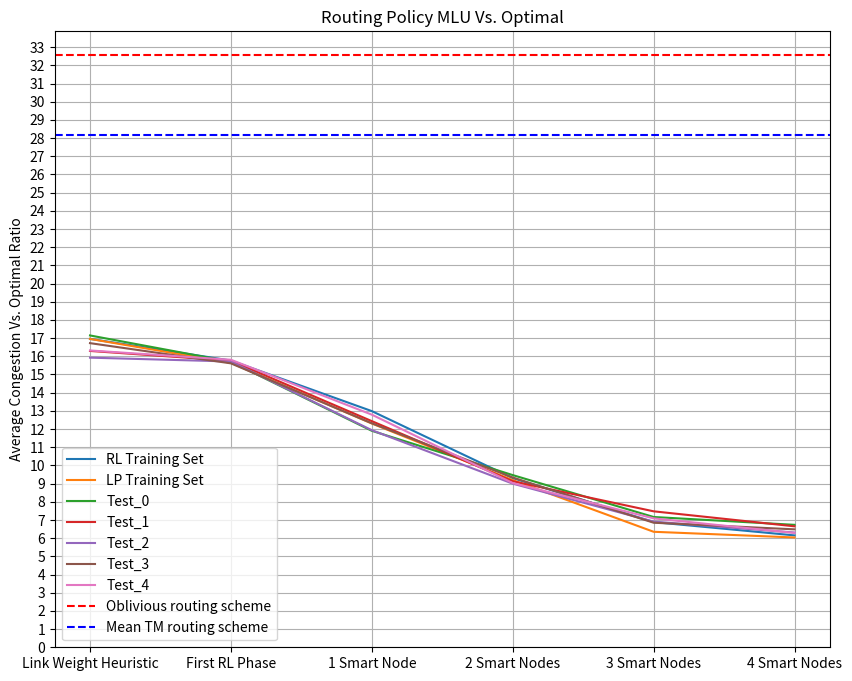
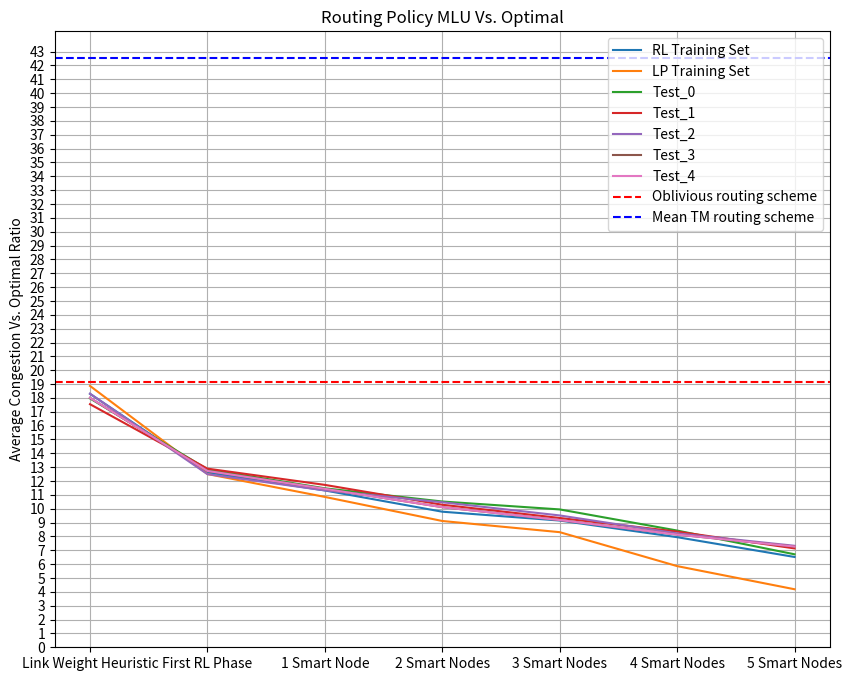
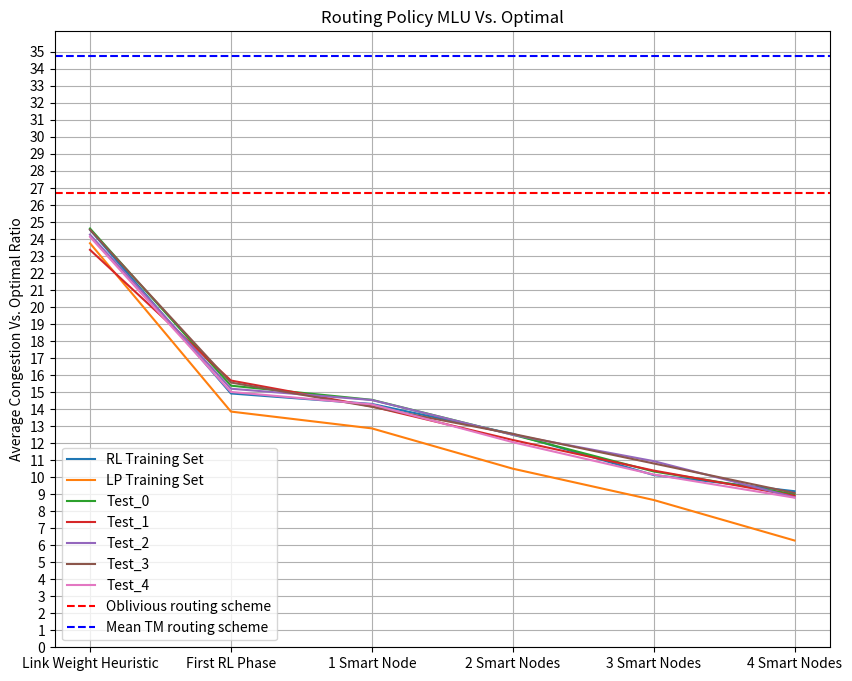
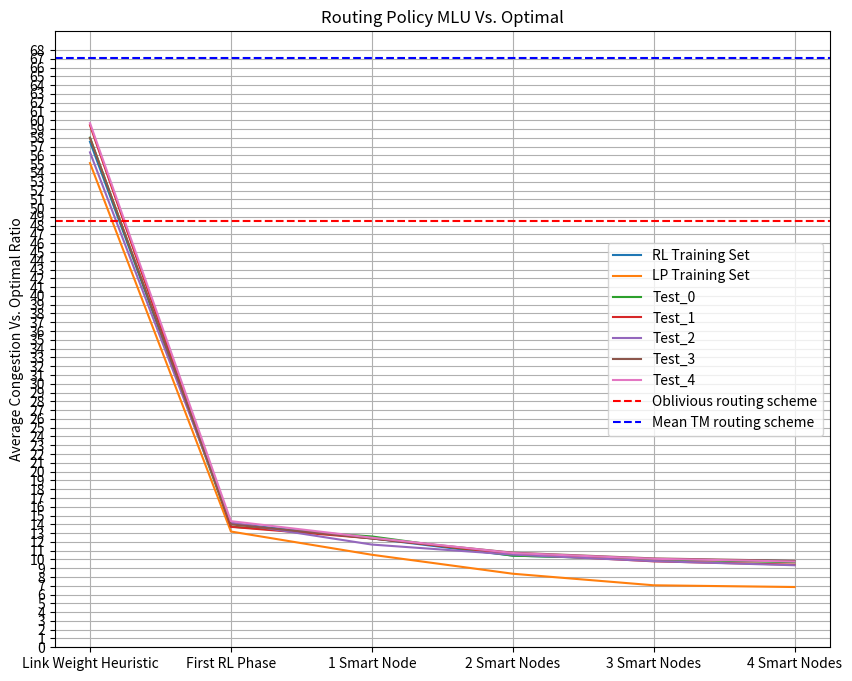
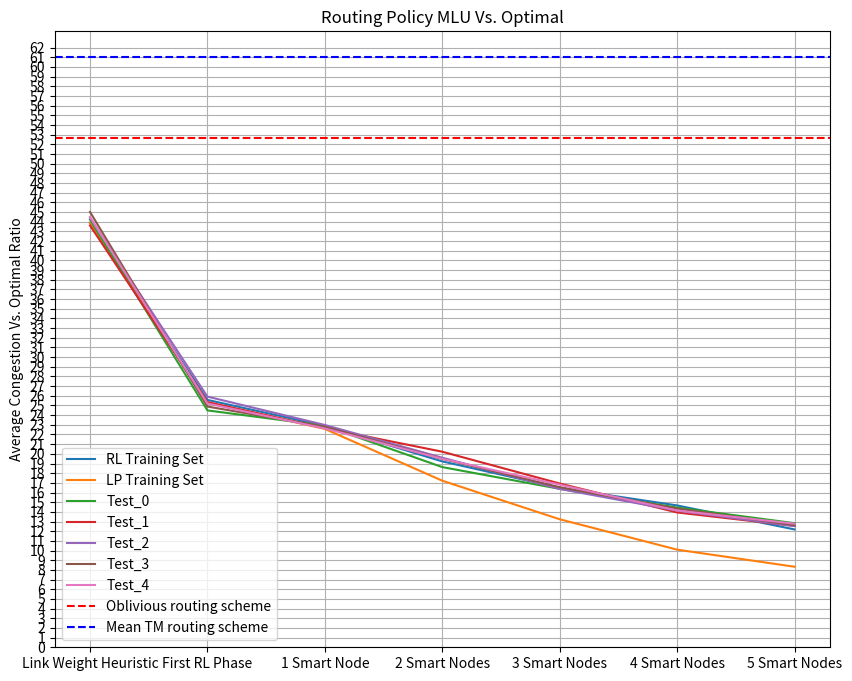
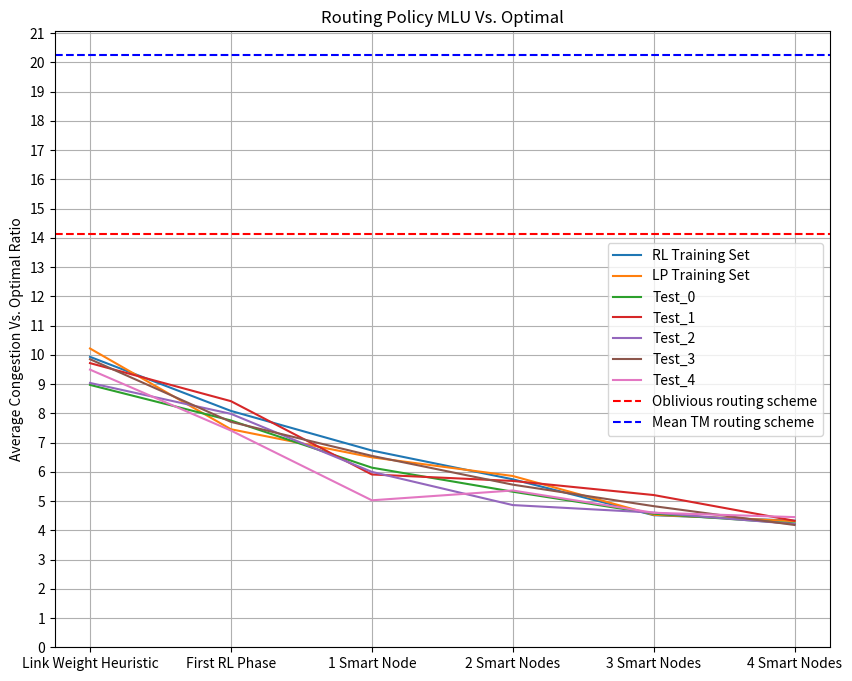
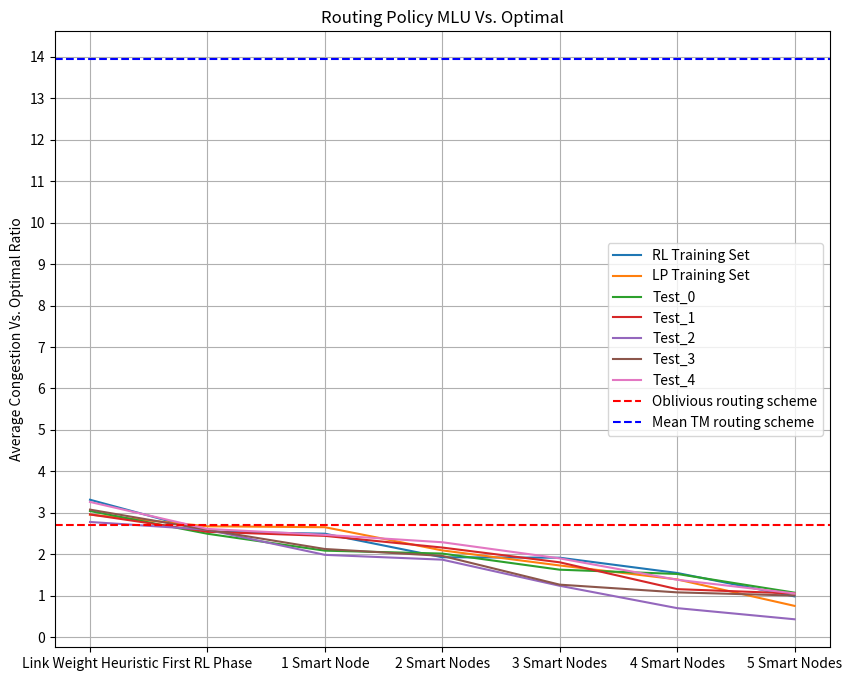
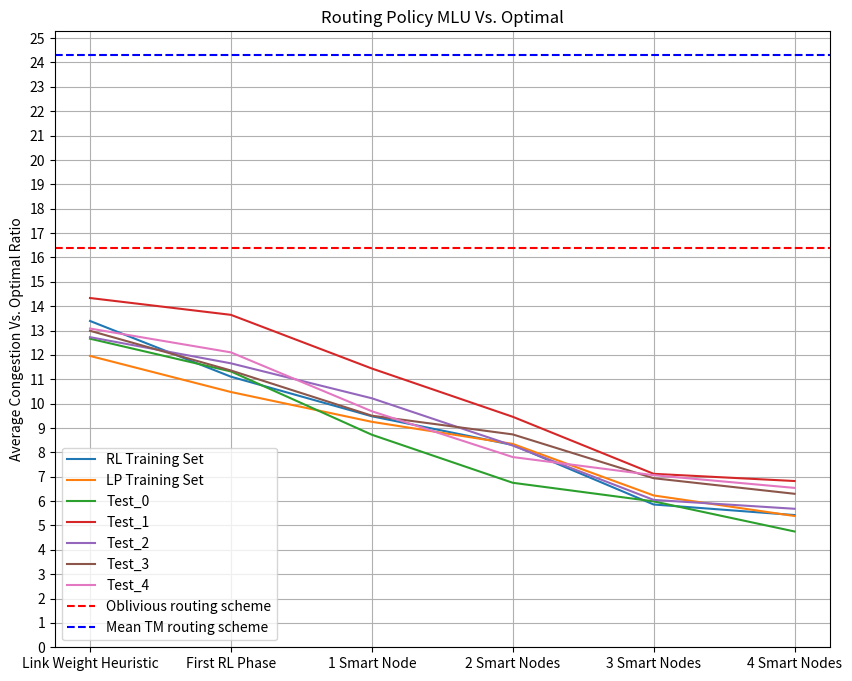
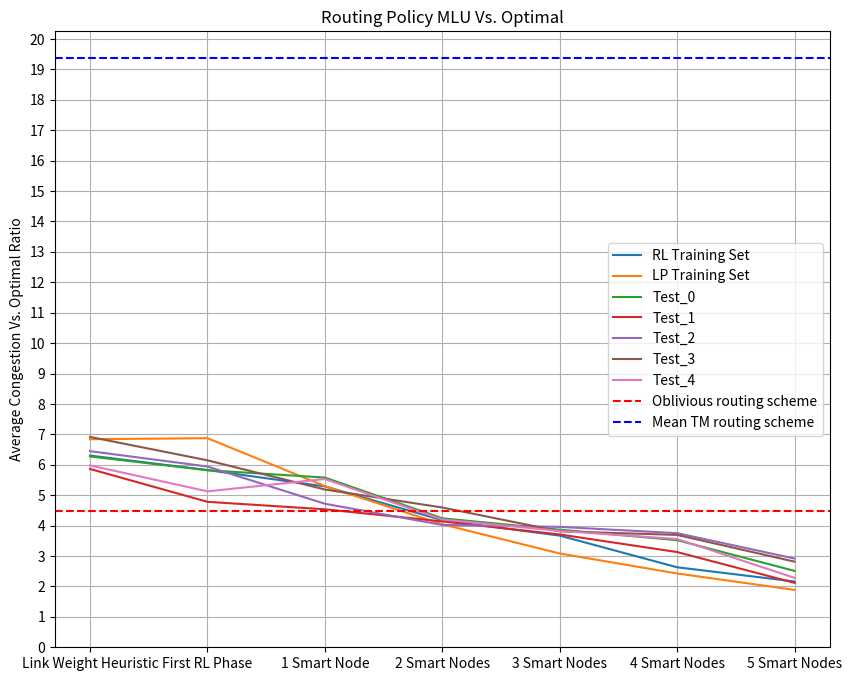
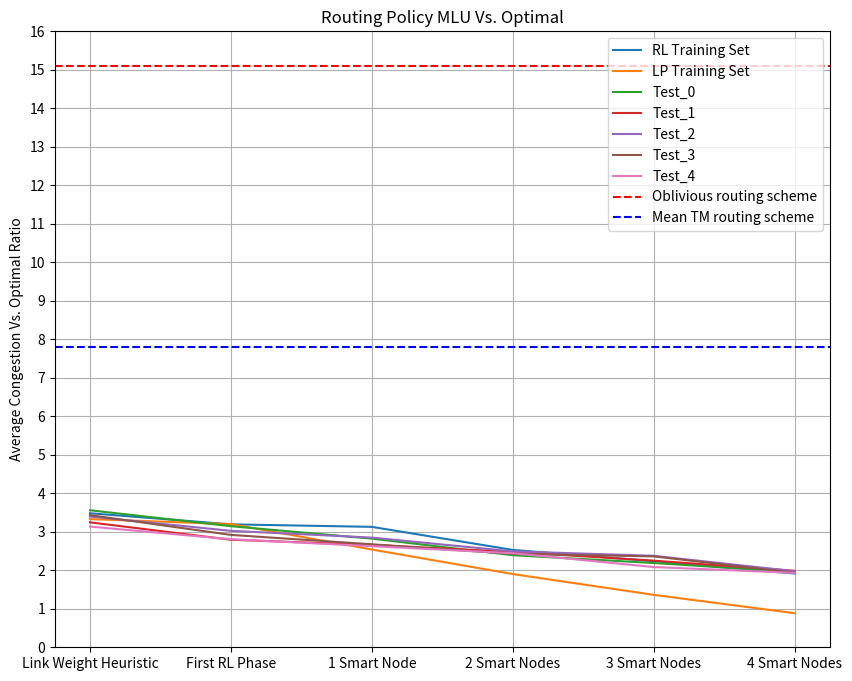
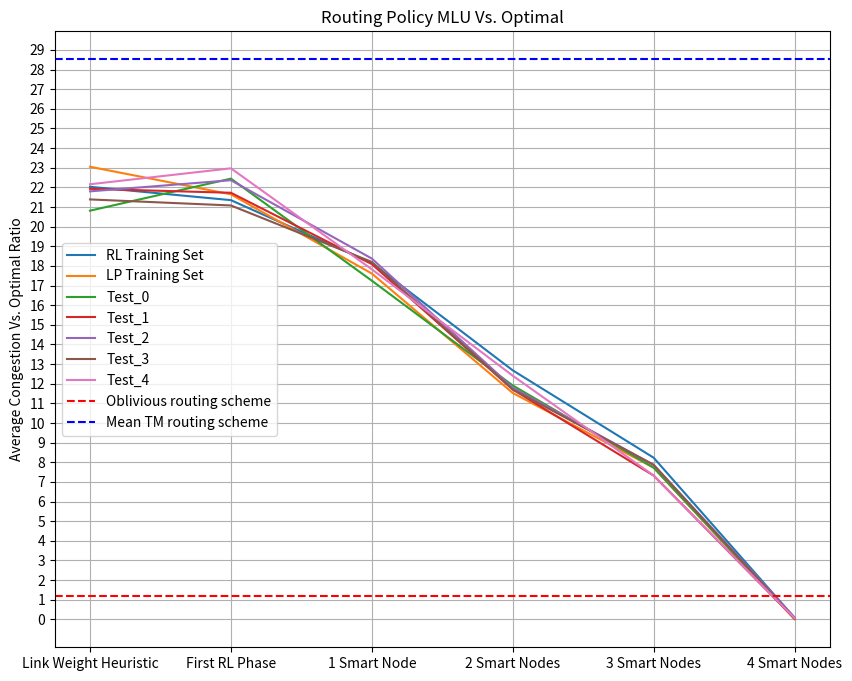
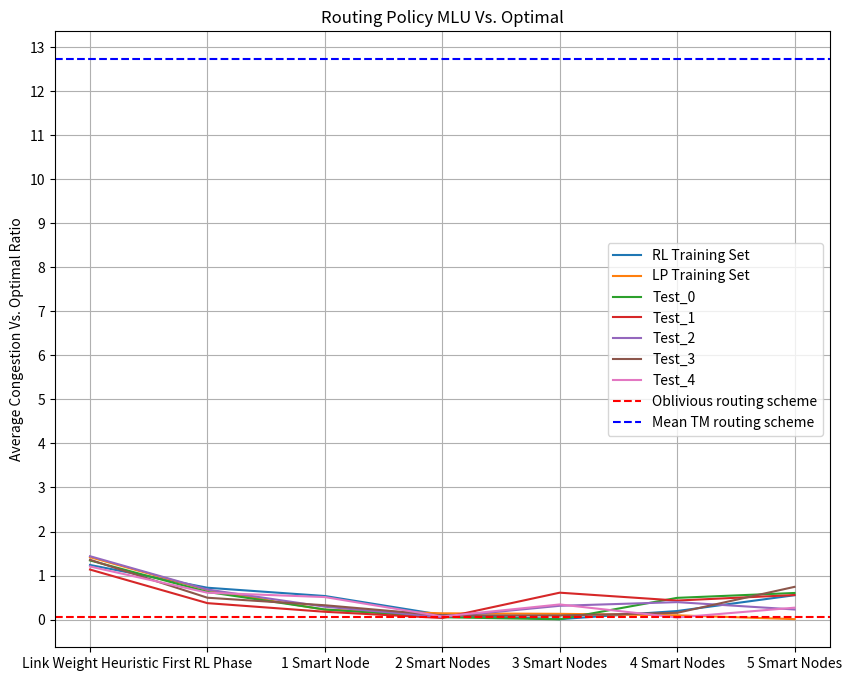

Here is the Python script that generated these plots, in order:
import numpy as np
import matplotlib.pyplot as plt


def plot_baselines_graphs(save_file, x_labels, y_labels, y_data, h_lines=None):
    y_max = 0
    title: str = "Routing Policy MLU Vs. Optimal"
    fig = plt.figure(figsize=(10, 8), dpi=80)
    for i in range(len(y_labels)):
        plt.plot(x_labels, y_data[i], label=y_labels[i])
        y_max = max(y_max, max(y_data[i]))

    plt.ylabel("Average Congestion Vs. Optimal Ratio")
    if h_lines is not None:
        for h_line in h_lines:
            plt.axhline(y=h_line[0], label=h_line[1], color=h_line[2], linestyle="dashed")
            y_max = max(y_max, h_line[0])
    plt.title(title)
    plt.legend()
    plt.grid()
    plt.yticks(np.arange(0, y_max + 1, step=1))
    plt.savefig(save_file)
    plt.show()


if __name__ == "__main__":
    x_labels_4 = ['Link Weight Heuristic', 'First RL Phase', '1 Smart Node', '2 Smart Nodes', '3 Smart Nodes',
                  '4 Smart Nodes']
    x_labels_5 = ['Link Weight Heuristic', 'First RL Phase', '1 Smart Node', '2 Smart Nodes', '3 Smart Nodes',
                  '4 Smart Nodes', '5 Smart Nodes']
    y_labels = ["RL Training Set",
                "LP Training Set",
                "Test_0",
                "Test_1",
                "Test_2",
                "Test_3",
                "Test_4"
                ]
    h_lines = [[None, "Oblivious routing scheme", "red"], [None, "Mean TM routing scheme", "blue"]]

    # claranet gravity traffic plot
    h_lines[0][0] = 32.547
    h_lines[1][0] = 28.165
    y_data = [(16.959, 15.766, 12.986, 9.304, 6.883, 6.152),
              (16.955, 15.640, 12.306, 9.191, 6.351, 6.038),
              (17.147, 15.699, 11.903, 9.468, 7.164, 6.733),
              (16.295, 15.758, 12.435, 9.131, 7.476, 6.651),
              (15.926, 15.714, 11.937, 8.998, 6.910, 6.310),
              (16.724, 15.612, 12.316, 9.335, 6.849, 6.485),
              (16.321, 15.810, 12.791, 9.032, 7.089, 6.285)]
    save_file = 'claranet_gravity.png'
    plot_baselines_graphs(save_file, x_labels_4, y_labels, y_data, h_lines)

    # goodnet gravity traffic plot
    h_lines[0][0] = 19.130
    h_lines[1][0] = 42.552
    y_data = [(18.295, 12.617, 11.321, 9.787, 9.149, 7.948, 6.519),
              (18.868, 12.506, 10.854, 9.117, 8.310, 5.860, 4.189),
              (17.965, 12.848, 11.476, 10.523, 9.952, 8.427, 6.712),
              (17.548, 12.897, 11.723, 10.290, 9.335, 8.352, 7.139),
              (18.307, 12.498, 11.326, 10.469, 9.517, 8.222, 7.327),
              (18.010, 12.731, 11.438, 10.116, 9.184, 8.138, 7.273),
              (18.010, 12.731, 11.438, 10.116, 9.184, 8.138, 7.273)]
    save_file = 'goodnet_gravity.png'
    plot_baselines_graphs(save_file, x_labels_5, y_labels, y_data, h_lines)

    # scale free 30 gravity traffic plot
    h_lines[0][0] = 26.675
    h_lines[1][0] = 34.784
    y_data = [(24.544, 14.920, 14.304, 12.545, 10.125, 9.173),
              (23.749, 13.855, 12.867, 10.499, 8.659, 6.276),
              (24.617, 15.377, 14.546, 12.494, 10.335, 8.999),
              (23.362, 15.680, 14.157, 12.185, 10.388, 8.903),
              (24.257, 15.198, 14.535, 12.491, 10.943, 8.816),
              (24.543, 15.561, 14.137, 12.544, 10.806, 9.067),
              (24.127, 15.008, 14.278, 12.057, 10.155, 8.794)]
    save_file = 'sf30_gravity.png'
    plot_baselines_graphs(save_file, x_labels_4, y_labels, y_data, h_lines)

    # GEANT gravity traffic plot
    h_lines[0][0] = 48.530
    h_lines[1][0] = 67.114
    y_data = [(57.549, 14.100, 12.396, 10.434, 10.024, 9.813),
              (55.122, 13.178, 10.533, 8.373, 7.057, 6.860),
              (58.023, 13.732, 12.616, 10.432, 10.003, 9.680),
              (59.426, 13.711, 12.398, 10.629, 9.783, 9.403),
              (56.344, 14.190, 11.693, 10.550, 9.806, 9.337),
              (57.980, 13.991, 12.387, 10.772, 10.116, 9.841),
              (59.670, 14.359, 12.475, 10.732, 10.075, 9.758)]
    save_file = 'geant_gravity.png'
    plot_baselines_graphs(save_file, x_labels_4, y_labels, y_data, h_lines)

    # China Telecom gravity traffic plot
    h_lines[0][0] = 52.701
    h_lines[1][0] = 61.051
    y_data = [(43.888, 25.574, 22.891, 19.217, 16.485, 14.665, 12.183),
              (43.856, 25.299, 22.574, 17.223, 13.234, 10.095, 8.326),
              (44.204, 24.490, 22.907, 18.628, 16.378, 14.441, 12.830),
              (43.610, 25.351, 22.664, 20.219, 16.930, 13.938, 12.549),
              (44.403, 25.916, 22.983, 19.601, 16.369, 14.127, 12.525),
              (45.009, 24.889, 22.792, 19.486, 16.552, 14.348, 12.623),
              (44.489, 25.207, 22.620, 19.490, 16.810, 14.137, 12.779)]
    save_file = 'china_telecom_gravity.png'
    plot_baselines_graphs(save_file, x_labels_5, y_labels, y_data, h_lines)

    # claranet bimodal traffic plot
    h_lines[0][0] = 14.134
    h_lines[1][0] = 20.256
    y_data = [(9.929, 8.081, 6.727, 5.743, 4.516, 4.327),
              (10.215, 7.454, 6.494, 5.856, 4.530, 4.313),
              (8.970, 7.754, 6.141, 5.319, 4.567, 4.234),
              (9.715, 8.414, 5.908, 5.687, 5.205, 4.325),
              (9.037, 7.981, 5.997, 4.862, 4.603, 4.214),
              (9.849, 7.706, 6.544, 5.560, 4.825, 4.181),
              (9.492, 7.410, 5.025, 5.360, 4.599, 4.451)]
    save_file = 'claranet_bimodal.png'
    plot_baselines_graphs(save_file, x_labels_4, y_labels, y_data, h_lines)

    # goodnet bimodal traffic plot
    h_lines[0][0] = 2.713
    h_lines[1][0] = 13.939
    y_data = [(3.315, 2.549, 2.496, 1.928, 1.917, 1.549, 0.984),
              (2.956, 2.675, 2.653, 2.093, 1.730, 1.394, 0.755),
              (3.043, 2.495, 2.087, 2.017, 1.628, 1.525, 1.074),
              (2.961, 2.543, 2.444, 2.162, 1.806, 1.159, 1.054),
              (2.779, 2.592, 1.986, 1.870, 1.240, 0.701, 0.432),
              (3.077, 2.590, 2.127, 1.961, 1.267, 1.081, 1.004),
              (3.262, 2.611, 2.468, 2.290, 1.901, 1.385, 1.056)]
    save_file = 'goodnet_bimodal.png'
    plot_baselines_graphs(save_file, x_labels_5, y_labels, y_data, h_lines)

    # claranet custom bimodal traffic plot
    h_lines[0][0] = 16.368
    h_lines[1][0] = 24.303
    y_data = [(13.392, 11.105, 9.481, 8.303, 5.860, 5.426),
              (11.957, 10.476, 9.253, 8.346, 6.231, 5.388),
              (12.664, 11.320, 8.723, 6.751, 5.988, 4.752),
              (14.334, 13.643, 11.441, 9.460, 7.119, 6.823),
              (12.727, 11.653, 10.219, 8.278, 6.049, 5.684),
              (12.990, 11.360, 9.505, 8.736, 6.938, 6.299),
              (13.081, 12.103, 9.687, 7.807, 7.063, 6.541)]
    save_file = 'claranet_custom_bimodal.png'
    plot_baselines_graphs(save_file, x_labels_4, y_labels, y_data, h_lines)

    # goodnet custom bimodal traffic plot
    h_lines[0][0] = 4.488
    h_lines[1][0] = 19.378
    y_data = [(6.303, 5.826, 5.289, 4.178, 3.671, 2.630, 2.163),
              (6.841, 6.874, 5.300, 4.044, 3.084, 2.426, 1.887),
              (6.274, 5.822, 5.580, 4.240, 3.866, 3.522, 2.511),
              (5.863, 4.782, 4.537, 4.138, 3.709, 3.131, 2.118),
              (6.448, 5.943, 4.719, 4.023, 3.958, 3.752, 2.917),
              (6.916, 6.147, 5.187, 4.596, 3.813, 3.694, 2.815),
              (5.980, 5.126, 5.532, 4.202, 3.826, 3.560, 2.282)]
    save_file = 'goodnet_custom_bimodal.png'
    plot_baselines_graphs(save_file, x_labels_5, y_labels, y_data, h_lines)

    # scale free 30 custom bimodal traffic plot
    h_lines[0][0] = 15.089
    h_lines[1][0] = 7.809
    y_data = [(3.481, 3.193, 3.128, 2.529, 2.236, 1.916),
              (3.329, 3.199, 2.539, 1.902, 1.362, 0.886),
              (3.559, 3.145, 2.822, 2.392, 2.189, 1.954),
              (3.245, 2.793, 2.660, 2.475, 2.250, 1.987),
              (3.396, 3.024, 2.849, 2.491, 2.376, 1.976),
              (3.432, 2.919, 2.675, 2.426, 2.361, 1.937),
              (3.135, 2.806, 2.626, 2.443, 2.084, 1.932)]
    save_file = 'sf30_custom_bimodal.png'
    plot_baselines_graphs(save_file, x_labels_4, y_labels, y_data, h_lines)

    # # GEANT custom bimodal traffic plot
    h_lines[0][0] = 1.169
    h_lines[1][0] = 28.524
    y_data = [(22.029, 21.349, 18.142, 12.681, 8.231, 0.077),
              (23.050, 21.645, 17.612, 11.529, 7.722, 0.002),
              (20.813, 22.444, 17.247, 11.911, 7.727, 0.045),
              (21.925, 21.725, 18.091, 11.707, 7.321, 0.041),
              (21.797, 22.364, 18.374, 11.798, 7.861, 0.096),
              (21.386, 21.078, 18.203, 11.708, 7.870, 0.033),
              (22.158, 22.971, 17.826, 12.408, 7.322, 0.059)]
    save_file = 'geant_custom_bimodal.png'
    plot_baselines_graphs(save_file, x_labels_4, y_labels, y_data, h_lines)

    # China Telecom custom bimodal traffic plot
    h_lines[0][0] = 0.047
    h_lines[1][0] = 12.725
    y_data = [(1.240, 0.723, 0.535, 0.106, 0.0099, 0.194, 0.553),
              (1.417, 0.672, 0.223, 0.142, 0.1303, 0.097, 0.010),
              (1.343, 0.628, 0.229, 0.053, 0.0066, 0.493, 0.604),
              (1.136, 0.373, 0.177, 0.035, 0.6106, 0.432, 0.557),
              (1.439, 0.682, 0.292, 0.057, 0.3127, 0.396, 0.229),
              (1.358, 0.496, 0.325, 0.094, 0.0932, 0.153, 0.743),
              (1.205, 0.610, 0.511, 0.070, 0.3433, 0.047, 0.270)]
    save_file = 'china_telecom_custom_bimodal.png'
    plot_baselines_graphs(save_file, x_labels_5, y_labels, y_data, h_lines)
